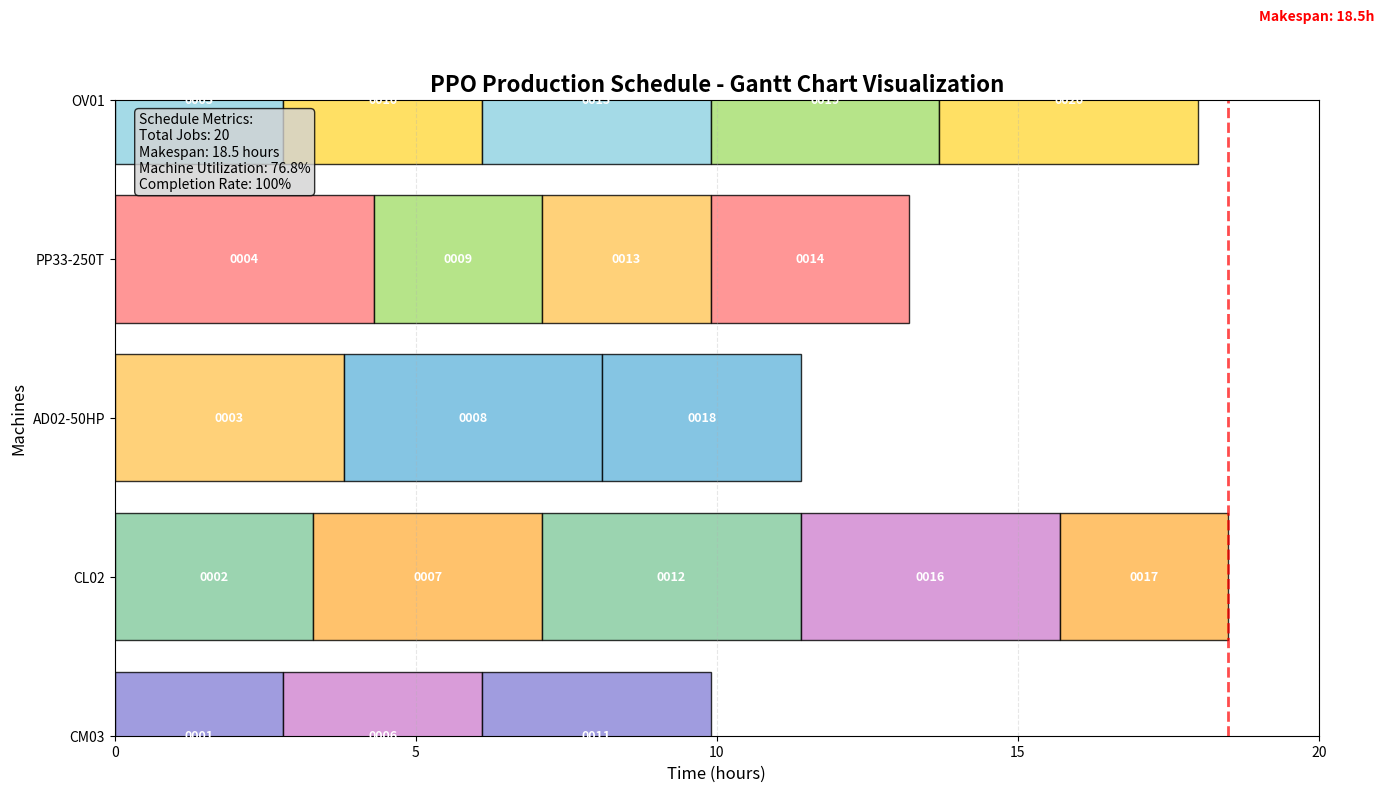

Here is the Python script that generated this plot: (Note: this script raises an exception after producing the figure.)
import matplotlib.pyplot as plt
import matplotlib.patches as patches
from datetime import datetime, timedelta
import numpy as np

# Create figure and axis
fig, ax = plt.subplots(figsize=(14, 8))

# Define machines
machines = ['CM03', 'CL02', 'AD02-50HP', 'PP33-250T', 'OV01']
machine_y_pos = {machine: i for i, machine in enumerate(machines)}

# Define colors for different jobs
colors = ['#8884d8', '#82ca9d', '#ffc658', '#ff7c7c', '#8dd1e1',
          '#d084d0', '#ffb347', '#67b7dc', '#a4de6c', '#ffd93d']

# Create mock scheduled jobs
scheduled_jobs = []
current_times = {machine: 0 for machine in machines}

# Generate 20 jobs
for i in range(20):
    # Select machine (round-robin with some variation)
    machine_idx = i % len(machines)
    if i > 10 and i % 3 == 0:  # Add some variation
        machine_idx = (machine_idx + 1) % len(machines)
    
    machine = machines[machine_idx]
    
    # Job properties
    job_id = f"JOAW{str(i+1).zfill(4)}"
    start_time = current_times[machine]
    processing_time = 2.5 + (i % 4) * 0.5
    setup_time = 0.3
    total_time = processing_time + setup_time
    end_time = start_time + total_time
    
    scheduled_jobs.append({
        'job_id': job_id,
        'machine': machine,
        'start_time': start_time,
        'end_time': end_time,
        'color': colors[i % len(colors)]
    })
    
    current_times[machine] = end_time

# Plot jobs as rectangles
for job in scheduled_jobs:
    y_pos = machine_y_pos[job['machine']]
    rect = patches.Rectangle(
        (job['start_time'], y_pos - 0.4),
        job['end_time'] - job['start_time'],
        0.8,
        linewidth=1,
        edgecolor='black',
        facecolor=job['color'],
        alpha=0.8
    )
    ax.add_patch(rect)
    
    # Add job ID text if rectangle is wide enough
    if job['end_time'] - job['start_time'] > 1:
        ax.text(
            (job['start_time'] + job['end_time']) / 2,
            y_pos,
            job['job_id'][-4:],
            ha='center',
            va='center',
            fontsize=9,
            fontweight='bold',
            color='white'
        )

# Calculate metrics
makespan = max(job['end_time'] for job in scheduled_jobs)
total_machine_time = sum(job['end_time'] - job['start_time'] for job in scheduled_jobs)
total_available_time = makespan * len(machines)
utilization = (total_machine_time / total_available_time) * 100

# Set axis labels and title
ax.set_xlabel('Time (hours)', fontsize=12)
ax.set_ylabel('Machines', fontsize=12)
ax.set_title('PPO Production Schedule - Gantt Chart Visualization', fontsize=16, fontweight='bold')

# Set y-axis
ax.set_yticks(range(len(machines)))
ax.set_yticklabels(machines)

# Set x-axis
ax.set_xlim(0, makespan * 1.05)
ax.set_xticks(np.arange(0, makespan + 5, 5))

# Add grid
ax.grid(True, axis='x', alpha=0.3, linestyle='--')

# Add makespan line
ax.axvline(x=makespan, color='red', linestyle='--', linewidth=2, alpha=0.7)
ax.text(makespan + 0.5, len(machines) - 0.5, f'Makespan: {makespan:.1f}h', 
        rotation=0, fontsize=10, color='red', fontweight='bold')

# Add metrics box
metrics_text = f"Schedule Metrics:\n" \
               f"Total Jobs: 20\n" \
               f"Makespan: {makespan:.1f} hours\n" \
               f"Machine Utilization: {utilization:.1f}%\n" \
               f"Completion Rate: 100%"

props = dict(boxstyle='round', facecolor='lightgray', alpha=0.8)
ax.text(0.02, 0.98, metrics_text, transform=ax.transAxes, fontsize=10,
        verticalalignment='top', bbox=props)

# Adjust layout
plt.tight_layout()

# Save the visualization
output_path = '/Users/<user>/Project/ppo/frontend/demo_gantt_chart.png'
plt.savefig(output_path, dpi=150, bbox_inches='tight')
print(f"Gantt chart saved to: {output_path}")

# Also create a simpler version showing the frontend interface
fig2, (ax1, ax2) = plt.subplots(2, 1, figsize=(12, 10), gridspec_kw={'height_ratios': [1, 3]})

# Top panel - metrics cards
metrics = [
    ('Makespan', f'{makespan:.1f} hours', '#1976d2'),
    ('Completion Rate', '100%', '#4caf50'),
    ('Machine Utilization', f'{utilization:.1f}%', '#9c27b0'),
    ('Jobs On Time', '95%', '#4caf50')
]

ax1.set_xlim(0, 4)
ax1.set_ylim(0, 1)
ax1.axis('off')

for i, (label, value, color) in enumerate(metrics):
    x = i + 0.5
    # Card background
    rect = patches.FancyBboxPatch((x-0.4, 0.2), 0.8, 0.6,
                                  boxstyle="round,pad=0.1",
                                  facecolor='white',
                                  edgecolor=color,
                                  linewidth=2)
    ax1.add_patch(rect)
    ax1.text(x, 0.65, label, ha='center', fontsize=10, color='gray')
    ax1.text(x, 0.35, value, ha='center', fontsize=14, fontweight='bold', color=color)

ax1.text(2, 0.95, 'PPO Production Scheduler Dashboard', ha='center', fontsize=18, fontweight='bold')

# Bottom panel - simplified gantt
ax2.set_xlabel('Time (hours)', fontsize=12)
ax2.set_ylabel('Machines', fontsize=12)
ax2.set_title('Schedule Visualization', fontsize=14)

# Plot simplified schedule
for job in scheduled_jobs[:10]:  # Show only first 10 jobs for clarity
    y_pos = machine_y_pos[job['machine']]
    rect = patches.Rectangle(
        (job['start_time'], y_pos - 0.35),
        job['end_time'] - job['start_time'],
        0.7,
        linewidth=1,
        edgecolor='black',
        facecolor=job['color'],
        alpha=0.8
    )
    ax2.add_patch(rect)
    
    ax2.text(
        (job['start_time'] + job['end_time']) / 2,
        y_pos,
        job['job_id'][-4:],
        ha='center',
        va='center',
        fontsize=8,
        color='white'
    )

ax2.set_yticks(range(len(machines)))
ax2.set_yticklabels(machines)
ax2.set_xlim(0, 15)
ax2.grid(True, axis='x', alpha=0.3, linestyle='--')

plt.tight_layout()
output_path2 = '/Users/<user>/Project/ppo/frontend/demo_dashboard.png'
plt.savefig(output_path2, dpi=150, bbox_inches='tight')
print(f"Dashboard demo saved to: {output_path2}")

plt.close('all')